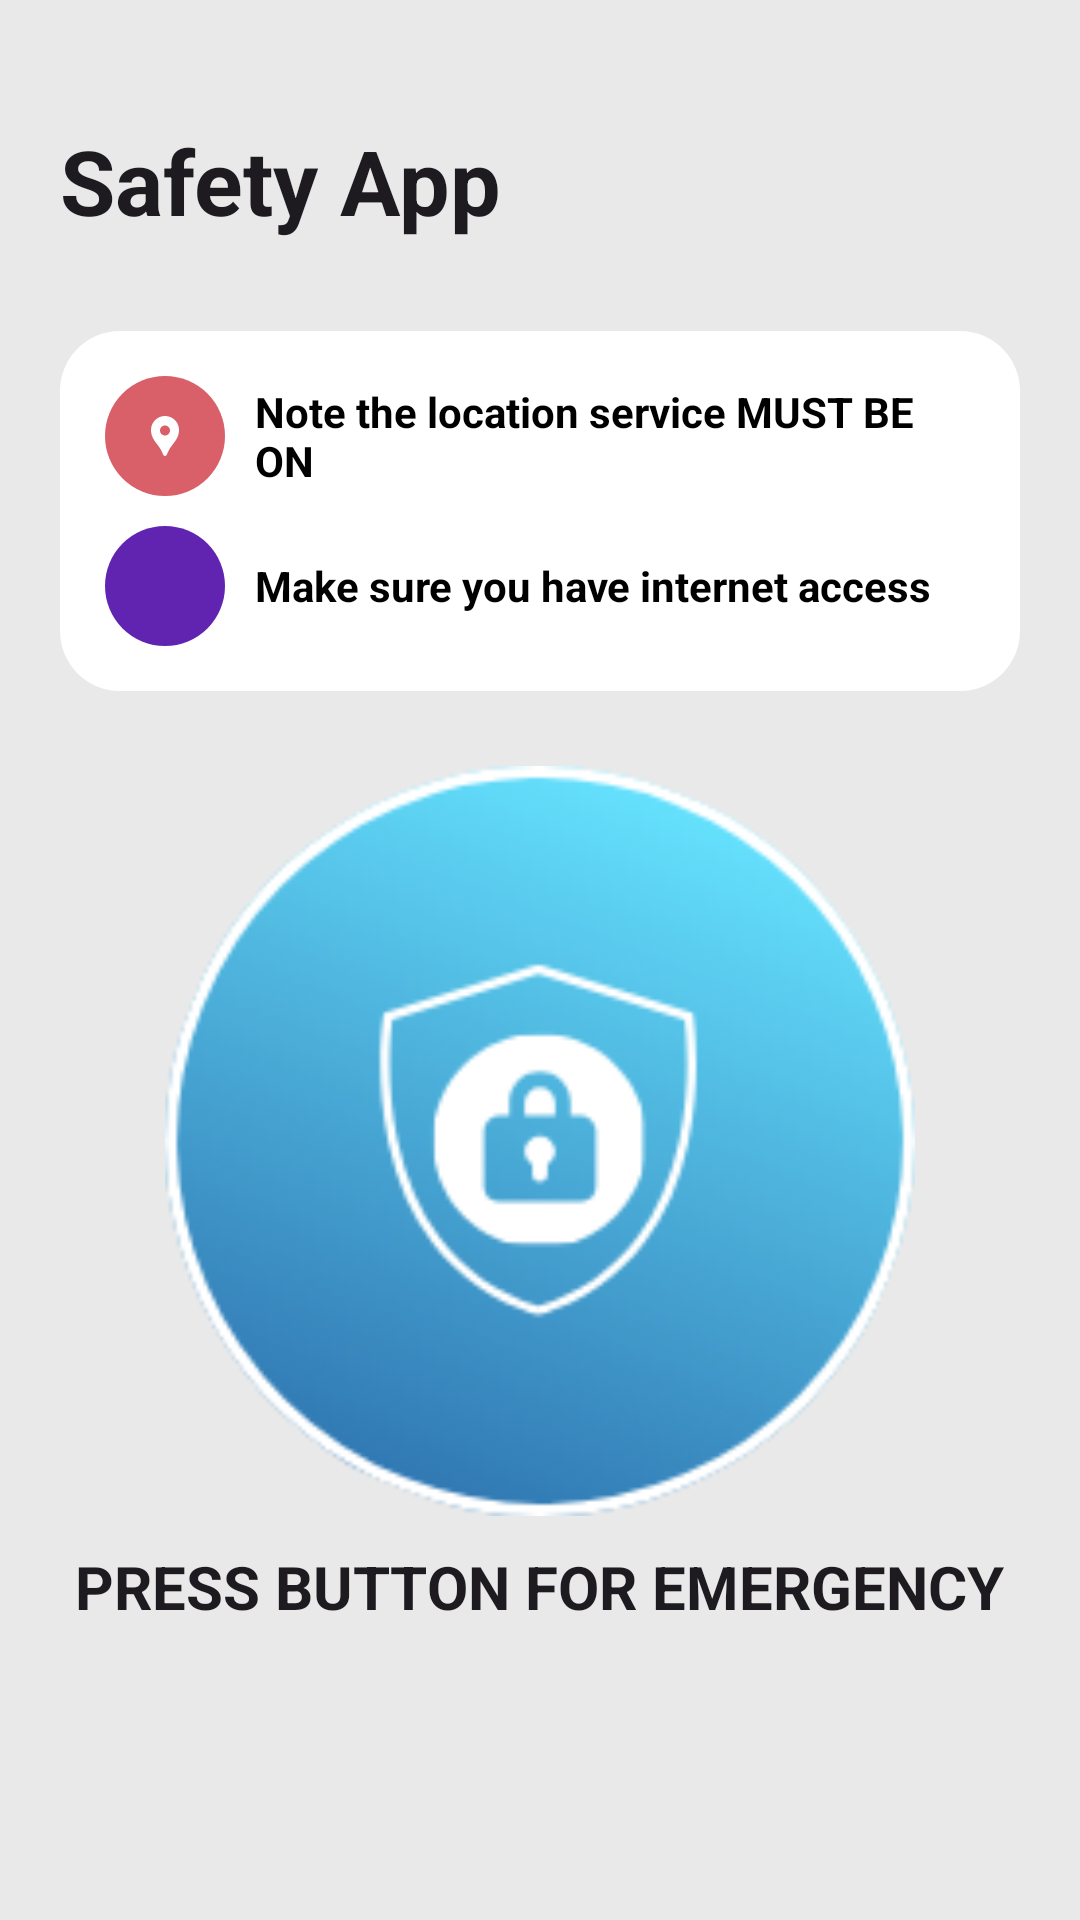

Reconstruct the res/layout file that produces this screen, plus the resources it refers to.
<!-- AndroidManifest.xml: application theme Theme.SafetyApp -->
<!-- res/layout/fragment_button.xml -->
<?xml version="1.0" encoding="utf-8"?>
<RelativeLayout xmlns:android="http://schemas.android.com/apk/res/android"
    xmlns:app="http://schemas.android.com/apk/res-auto"
    xmlns:tools="http://schemas.android.com/tools"
    android:layout_width="match_parent"
    android:layout_height="match_parent"
    android:background="@color/backgroundcolor"
    tools:context=".ButtonFragment">


    <LinearLayout
        android:layout_width="match_parent"
        android:layout_height="match_parent"
        android:orientation="vertical"
        android:layout_marginTop="30dp">

        <TextView
            android:id="@+id/ContactsText"
            android:layout_width="wrap_content"
            android:layout_height="wrap_content"
            android:layout_marginTop="10dp"
            android:layout_marginStart="20dp"
            android:fontFamily="sans-serif"
            android:text="Safety App"
            android:textAppearance="@style/TextAppearance.AppCompat.Large"
            android:textSize="30sp"
            android:textStyle="bold"/>

        <LinearLayout
            android:background="@drawable/round_back_button"
            android:layout_width="match_parent"
            android:layout_height="wrap_content"
            android:layout_marginStart="20dp"
            android:layout_marginEnd="20dp"
            android:layout_marginTop="30dp"
            android:orientation="vertical"
            android:padding="15dp"
            android:clickable="true"
            android:focusable="true">

            <RelativeLayout
                android:layout_width="match_parent"
                android:layout_height="wrap_content">

                <ImageView
                    android:id="@+id/info_icon"
                    android:layout_width="40dp"
                    android:layout_height="40dp"
                    android:src="@drawable/location_icon"
                    android:padding="12dp"
                    android:background="@drawable/round_back_logout"
                    app:tint="@color/white" />

                <TextView
                    android:layout_marginStart="10dp"
                    android:layout_width="wrap_content"
                    android:layout_height="wrap_content"
                    android:layout_centerVertical='true'
                    android:text="Note the location service MUST BE ON"
                    android:textColor="@color/primary_text"
                    android:textStyle="bold"
                    android:layout_toEndOf="@id/info_icon"/>
            </RelativeLayout>

            <RelativeLayout
                android:layout_width="match_parent"
                android:layout_height="wrap_content"
                android:layout_marginTop="10dp">

                <ImageView
                    android:id="@+id/icon"
                    android:layout_width="40dp"
                    android:layout_height="40dp"
                    android:src="@drawable/check_icon"
                    android:padding="12dp"
                    android:background="@drawable/round_back_edit"/>

                <TextView
                    android:layout_marginStart="10dp"
                    android:layout_width="wrap_content"
                    android:layout_height="wrap_content"
                    android:layout_centerVertical='true'
                    android:text="Make sure you have internet access"
                    android:textColor="@color/primary_text"
                    android:textStyle="bold"
                    android:layout_toEndOf="@id/icon"/>
            </RelativeLayout>

        </LinearLayout>

        <ImageButton
            android:id="@+id/emergency_button"
            android:layout_width="250dp"
            android:layout_height="250dp"
            android:src="@drawable/button"
            android:background="@color/fui_transparent"
            android:layout_gravity="center"
            android:layout_marginTop="25dp"
            android:scaleType="fitCenter" />

        <TextView
            android:layout_width="wrap_content"
            android:layout_height="wrap_content"
            android:fontFamily="sans-serif"
            android:text="PRESS BUTTON FOR EMERGENCY"
            android:textAppearance="@style/TextAppearance.AppCompat.Large"
            android:layout_marginTop="10dp"
            android:textSize="20sp"
            android:textStyle="bold"
            android:layout_gravity="center"/>

    </LinearLayout>

</RelativeLayout>
<!-- resources referenced by this layout -->
<resources>
  <color name="backgroundcolor">#e9e9e9</color>
  <color name="primary_text">#000000</color>
  <color name="white">#FFFFFFFF</color>
  <!-- drawable button: png bitmap (drawable, 24080 bytes) -->
  <!-- drawable location_icon (drawable) -->
  <vector xmlns:android="http://schemas.android.com/apk/res/android"
      android:height="24dp"
      android:viewportHeight="24"
      android:viewportWidth="24"
      android:width="24dp"
      android:tint="@color/primary_text">
  
      <path
          android:fillColor="@color/primary_text"
          android:pathData="M12,2L12,2C8.13,2 5,5.13 5,9c0,1.74 0.5,3.37 1.41,4.84c0.95,1.54 2.2,2.86 3.16,4.4c0.47,0.75 0.81,1.45 1.17,2.26C11,21.05 11.21,22 12,22h0c0.79,0 1,-0.95 1.25,-1.5c0.37,-0.81 0.7,-1.51 1.17,-2.26c0.96,-1.53 2.21,-2.85 3.16,-4.4C18.5,12.37 19,10.74 19,9C19,5.13 15.87,2 12,2zM12,11.75c-1.38,0 -2.5,-1.12 -2.5,-2.5s1.12,-2.5 2.5,-2.5s2.5,1.12 2.5,2.5S13.38,11.75 12,11.75z"/>
      
  </vector>
  <!-- drawable round_back_button (drawable) -->
  <?xml version="1.0" encoding="utf-8"?>
  <shape xmlns:android="http://schemas.android.com/apk/res/android"
      android:shape="rectangle">
  
      <solid android:color="@color/cardbackground"/>
      <corners android:radius="20dp"/>
  </shape>
  <!-- drawable round_back_edit (drawable) -->
  <?xml version="1.0" encoding="utf-8"?>
  <shape xmlns:android="http://schemas.android.com/apk/res/android"
      android:shape="rectangle">
  
      <solid android:color="@color/edit_profile_color"/>
      <corners android:radius="100dp"/>
  </shape>
  <!-- drawable round_back_logout (drawable) -->
  <?xml version="1.0" encoding="utf-8"?>
  <shape xmlns:android="http://schemas.android.com/apk/res/android"
      android:shape="rectangle">
  
      <solid android:color="@color/log_out_color"/>
      <corners android:radius="100dp"/>
  </shape>
  <style name="Theme.SafetyApp" parent="Base.Theme.SafetyApp">
          
      </style>
  <color name="cardbackground">#FFFFFF</color>
  <color name="edit_profile_color">#6124b1</color>
  <color name="log_out_color">#D95F69</color>
  <style name="Base.Theme.SafetyApp" parent="Theme.Material3.Dark.NoActionBar">
          
          <item name="colorPrimaryVariant">@color/cyan</item>
          <item name="colorOnPrimary">@color/white</item>
          
          <item name="colorOnSecondary">@color/black</item>
          
          <item name="android:statusBarColor">?attr/colorPrimaryVariant</item>
          
      </style>
  <color name="cyan">#2239bb</color>
  <color name="black">#FF000000</color>
</resources>
